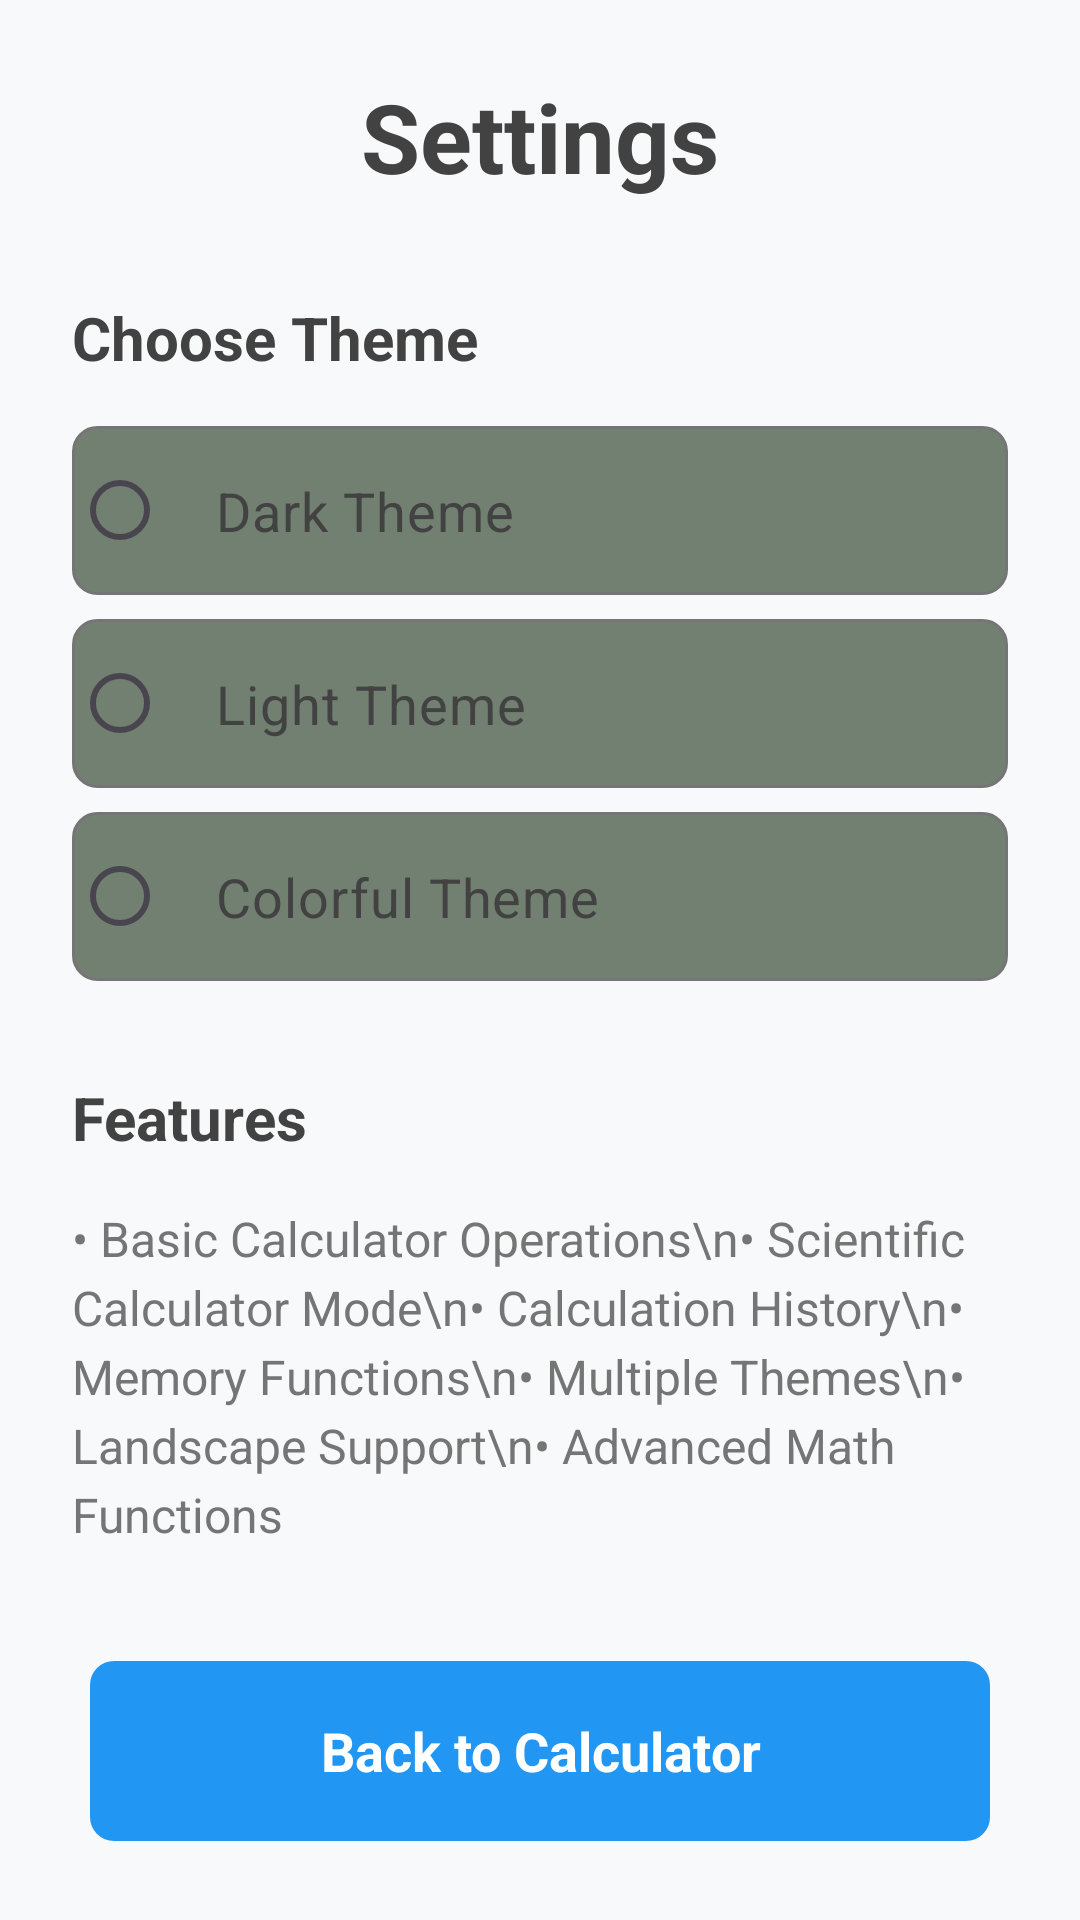

This screen was rendered from an Android layout file. Write that file and the resources it references.
<!-- AndroidManifest.xml: application theme Theme.CalculatorApp -->
<!-- res/layout/activity_settings.xml -->
<?xml version="1.0" encoding="utf-8"?>
<LinearLayout xmlns:android="http://schemas.android.com/apk/res/android"
    android:layout_width="match_parent"
    android:layout_height="match_parent"
    android:background="@color/calculator_background"
    android:orientation="vertical"
    android:padding="24dp">

    <TextView
        android:layout_width="match_parent"
        android:layout_height="wrap_content"
        android:text="Settings"
        android:textColor="@color/text_primary"
        android:textSize="32sp"
        android:textStyle="bold"
        android:gravity="center"
        android:layout_marginBottom="32dp" />

    <TextView
        android:layout_width="match_parent"
        android:layout_height="wrap_content"
        android:text="Choose Theme"
        android:textColor="@color/text_primary"
        android:textSize="20sp"
        android:textStyle="bold"
        android:layout_marginBottom="16dp" />

    <RadioGroup
        android:id="@+id/themeGroup"
        android:layout_width="match_parent"
        android:layout_height="wrap_content"
        android:layout_marginBottom="32dp">

        <RadioButton
            android:id="@+id/radioDark"
            android:layout_width="match_parent"
            android:layout_height="wrap_content"
            android:text="Dark Theme"
            android:textColor="@color/text_primary"
            android:textSize="18sp"
            android:layout_marginBottom="8dp"
            android:padding="16dp"
            android:background="@drawable/radio_background"
            android:buttonTint="@color/button_operator" />

        <RadioButton
            android:id="@+id/radioLight"
            android:layout_width="match_parent"
            android:layout_height="wrap_content"
            android:text="Light Theme"
            android:textColor="@color/text_primary"
            android:textSize="18sp"
            android:layout_marginBottom="8dp"
            android:padding="16dp"
            android:background="@drawable/radio_background"
            android:buttonTint="@color/button_operator" />

        <RadioButton
            android:id="@+id/radioColorful"
            android:layout_width="match_parent"
            android:layout_height="wrap_content"
            android:text="Colorful Theme"
            android:textColor="@color/text_primary"
            android:textSize="18sp"
            android:padding="16dp"
            android:background="@drawable/radio_background"
            android:buttonTint="@color/button_operator" />

    </RadioGroup>

    <TextView
        android:layout_width="match_parent"
        android:layout_height="wrap_content"
        android:text="Features"
        android:textColor="@color/text_primary"
        android:textSize="20sp"
        android:textStyle="bold"
        android:layout_marginBottom="16dp" />

    <TextView
        android:layout_width="match_parent"
        android:layout_height="wrap_content"
        android:text="• Basic Calculator Operations\n• Scientific Calculator Mode\n• Calculation History\n• Memory Functions\n• Multiple Themes\n• Landscape Support\n• Advanced Math Functions"
        android:textColor="@color/text_secondary"
        android:textSize="16sp"
        android:lineSpacingExtra="4dp"
        android:layout_marginBottom="32dp" />

    <Button
        android:id="@+id/btnBack"
        style="@style/CalculatorButton.Operator"
        android:layout_width="match_parent"
        android:layout_height="60dp"
        android:text="Back to Calculator"
        android:textSize="18sp" />

</LinearLayout>
<!-- resources referenced by this layout -->
<resources>
  <color name="button_operator">#FF2196F3</color>
  <color name="calculator_background">#FFF8F9FA</color>
  <color name="text_primary">#FF424242</color>
  <color name="text_secondary">#FF757575</color>
  <!-- drawable radio_background (drawable) -->
  <?xml version="1.0" encoding="utf-8"?>
  <selector xmlns:android="http://schemas.android.com/apk/res/android">
      <item android:state_checked="true">
          <shape android:shape="rectangle">
              <solid android:color="@color/button_function" />
              <corners android:radius="8dp" />
              <stroke android:width="2dp" android:color="@color/button_operator" />
          </shape>
      </item>
      <item>
          <shape android:shape="rectangle">
              <solid android:color="@color/display_background" />
              <corners android:radius="8dp" />
              <stroke android:width="1dp" android:color="@color/button_function" />
          </shape>
      </item>
  </selector>
  <style name="CalculatorButton.Operator" parent="android:Widget.Button">
          <item name="android:layout_width">0dp</item>
          <item name="android:layout_height">0dp</item>
          <item name="android:layout_margin">@dimen/button_margin</item>
          <item name="android:textSize">@dimen/button_text_size_medium</item>
          <item name="android:textStyle">bold</item>
          <item name="android:elevation">0dp</item>
          <item name="android:stateListAnimator">@null</item>
          <item name="android:insetLeft">0dp</item>
          <item name="android:insetTop">0dp</item>
          <item name="android:insetRight">0dp</item>
          <item name="android:insetBottom">0dp</item>
          <item name="android:maxLines">1</item>
          <item name="android:ellipsize">none</item>
          <item name="android:gravity">center</item>
          <item name="android:minHeight">@dimen/button_min_height</item>
          <item name="android:padding">@dimen/button_padding</item>
          <item name="android:textColor">#FFFFFFFF</item>
          <item name="android:background">@drawable/button_operator_background</item>
      </style>
  <style name="Theme.CalculatorApp" parent="Theme.Material3.DayNight.NoActionBar">
          <item name="android:windowBackground">@color/calculator_background</item>
          <item name="android:colorBackground">@color/calculator_background</item>
          <item name="android:statusBarColor">@color/calculator_background</item>
          <item name="android:navigationBarColor">@color/calculator_background</item>
          <item name="android:windowLightStatusBar">true</item>
          <item name="android:fitsSystemWindows">true</item>
      </style>
  <color name="button_function">#FF757575</color>
  <color name="display_background">#718071</color>
  <dimen name="button_margin">4dp</dimen>
  <dimen name="button_text_size_medium">10sp</dimen>
  <dimen name="button_min_height">48dp</dimen>
  <dimen name="button_padding">8dp</dimen>
  <!-- drawable button_operator_background (drawable) -->
  <?xml version="1.0" encoding="utf-8"?>
  <selector xmlns:android="http://schemas.android.com/apk/res/android">
      <item android:state_pressed="true">
          <shape android:shape="rectangle">
              <solid android:color="#1976D2" />
              <corners android:radius="8dp" />
          </shape>
      </item>
      <item>
          <shape android:shape="rectangle">
              <solid android:color="#FF2196F3" />
              <corners android:radius="8dp" />
          </shape>
      </item>
  </selector>
</resources>
